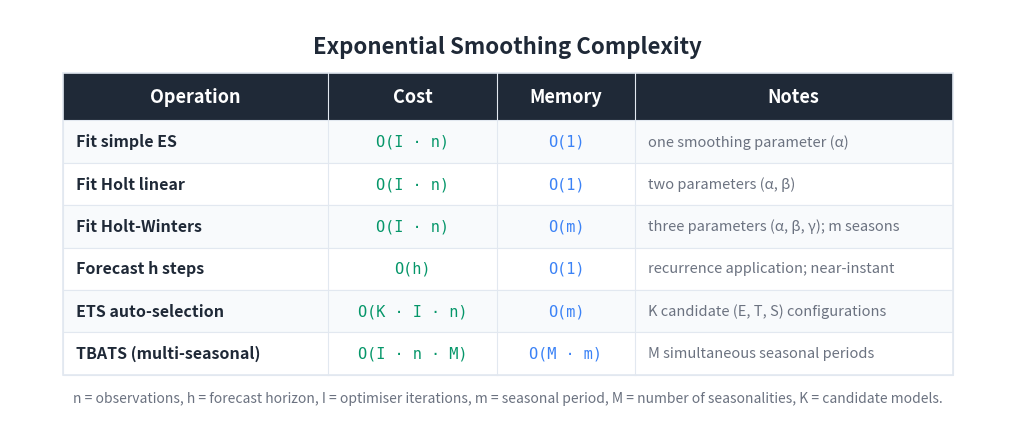

Write Python code to recreate this figure. (Note: this script raises an exception after producing the figure.)
"""Generate a Big-O / cost summary table image for the ETS article."""

import matplotlib
matplotlib.use('Agg')
import matplotlib.pyplot as plt
from matplotlib.patches import Rectangle

BG_COLOR = '#FFFFFF'
TEXT_COLOR = '#1F2937'
HEADER_BG = '#1F2937'
HEADER_TEXT = '#FFFFFF'
ROW_EVEN = '#F8FAFC'
ROW_ODD = '#FFFFFF'
BORDER = '#E2E8F0'
TIME_COLOR = '#059669'
MEM_COLOR = '#3b82f6'
NOTE_COLOR = '#6B7280'

HEADERS = ['Operation', 'Cost', 'Memory', 'Notes']
ROWS = [
    ['Fit simple ES',
     'O(I · n)',
     'O(1)',
     'one smoothing parameter (α)'],
    ['Fit Holt linear',
     'O(I · n)',
     'O(1)',
     'two parameters (α, β)'],
    ['Fit Holt-Winters',
     'O(I · n)',
     'O(m)',
     'three parameters (α, β, γ); m seasons'],
    ['Forecast h steps',
     'O(h)',
     'O(1)',
     'recurrence application; near-instant'],
    ['ETS auto-selection',
     'O(K · I · n)',
     'O(m)',
     'K candidate (E, T, S) configurations'],
    ['TBATS (multi-seasonal)',
     'O(I · n · M)',
     'O(M · m)',
     'M simultaneous seasonal periods'],
]

COL_WIDTHS = [5.0, 3.2, 2.6, 6.0]
TOTAL_W = sum(COL_WIDTHS)
HEADER_H = 0.9
ROW_H = 0.8
N_ROWS = len(ROWS)
TABLE_H = HEADER_H + N_ROWS * ROW_H

fig, ax = plt.subplots(figsize=(1600/150, 850/150), dpi=150)
ax.set_xlim(0, TOTAL_W + 2.0)
ax.set_ylim(0, TABLE_H + 2.0)
ax.set_aspect('equal')
ax.axis('off')
fig.patch.set_facecolor(BG_COLOR)

X0, Y0 = 1.0, 0.8
def col_x(i): return X0 + sum(COL_WIDTHS[:i])

ax.text(TOTAL_W / 2 + 1.0, TABLE_H + 1.3,
        'Exponential Smoothing Complexity',
        fontsize=16, fontweight='bold', ha='center', va='center',
        color=TEXT_COLOR, fontfamily='sans-serif')

header_y = Y0 + N_ROWS * ROW_H
ax.add_patch(Rectangle((X0, header_y), TOTAL_W, HEADER_H,
                       facecolor=HEADER_BG, edgecolor=HEADER_BG,
                       linewidth=0, zorder=1))
for i, h in enumerate(HEADERS):
    ax.text(col_x(i) + COL_WIDTHS[i] / 2, header_y + HEADER_H / 2, h,
            fontsize=13, fontweight='bold', ha='center', va='center',
            color=HEADER_TEXT, fontfamily='sans-serif', zorder=2)

for r, row in enumerate(ROWS):
    row_y = Y0 + (N_ROWS - 1 - r) * ROW_H
    bg = ROW_EVEN if r % 2 == 0 else ROW_ODD
    ax.add_patch(Rectangle((X0, row_y), TOTAL_W, ROW_H,
                           facecolor=bg, edgecolor=BORDER,
                           linewidth=0.8, zorder=1))
    ax.text(col_x(0) + 0.25, row_y + ROW_H / 2, row[0],
            fontsize=11.5, fontweight='bold', ha='left', va='center',
            color=TEXT_COLOR, fontfamily='sans-serif', zorder=2)
    ax.text(col_x(1) + COL_WIDTHS[1] / 2, row_y + ROW_H / 2, row[1],
            fontsize=11, ha='center', va='center',
            color=TIME_COLOR, fontfamily='DejaVu Sans Mono', zorder=2)
    ax.text(col_x(2) + COL_WIDTHS[2] / 2, row_y + ROW_H / 2, row[2],
            fontsize=11, ha='center', va='center',
            color=MEM_COLOR, fontfamily='DejaVu Sans Mono', zorder=2)
    ax.text(col_x(3) + 0.25, row_y + ROW_H / 2, row[3],
            fontsize=10.5, ha='left', va='center',
            color=NOTE_COLOR, fontfamily='sans-serif',
            fontstyle='italic', zorder=2)

ax.add_patch(Rectangle((X0, Y0), TOTAL_W, TABLE_H,
                       facecolor='none', edgecolor=BORDER,
                       linewidth=1.2, zorder=3))
for i in range(1, len(COL_WIDTHS)):
    ax.plot([col_x(i), col_x(i)],
            [Y0, header_y + HEADER_H],
            color=BORDER, linewidth=0.8, zorder=3)

ax.text(TOTAL_W / 2 + 1.0, Y0 - 0.45,
        'n = observations, h = forecast horizon, I = optimiser iterations, '
        'm = seasonal period, M = number of seasonalities, K = candidate models.',
        fontsize=10, ha='center', va='center',
        color='#6B7280', fontfamily='sans-serif', fontstyle='italic')

plt.tight_layout()
out = ('D:/Projects/Medium/algorithms-in-python/'
       '06-time-series-forecasting/'
       '02-exponential-smoothing/bigo_table.png')
plt.savefig(out, dpi=150, bbox_inches='tight',
            facecolor=BG_COLOR, edgecolor='none', pad_inches=0.2)
plt.close(fig)
print(f'Wrote {out}')
